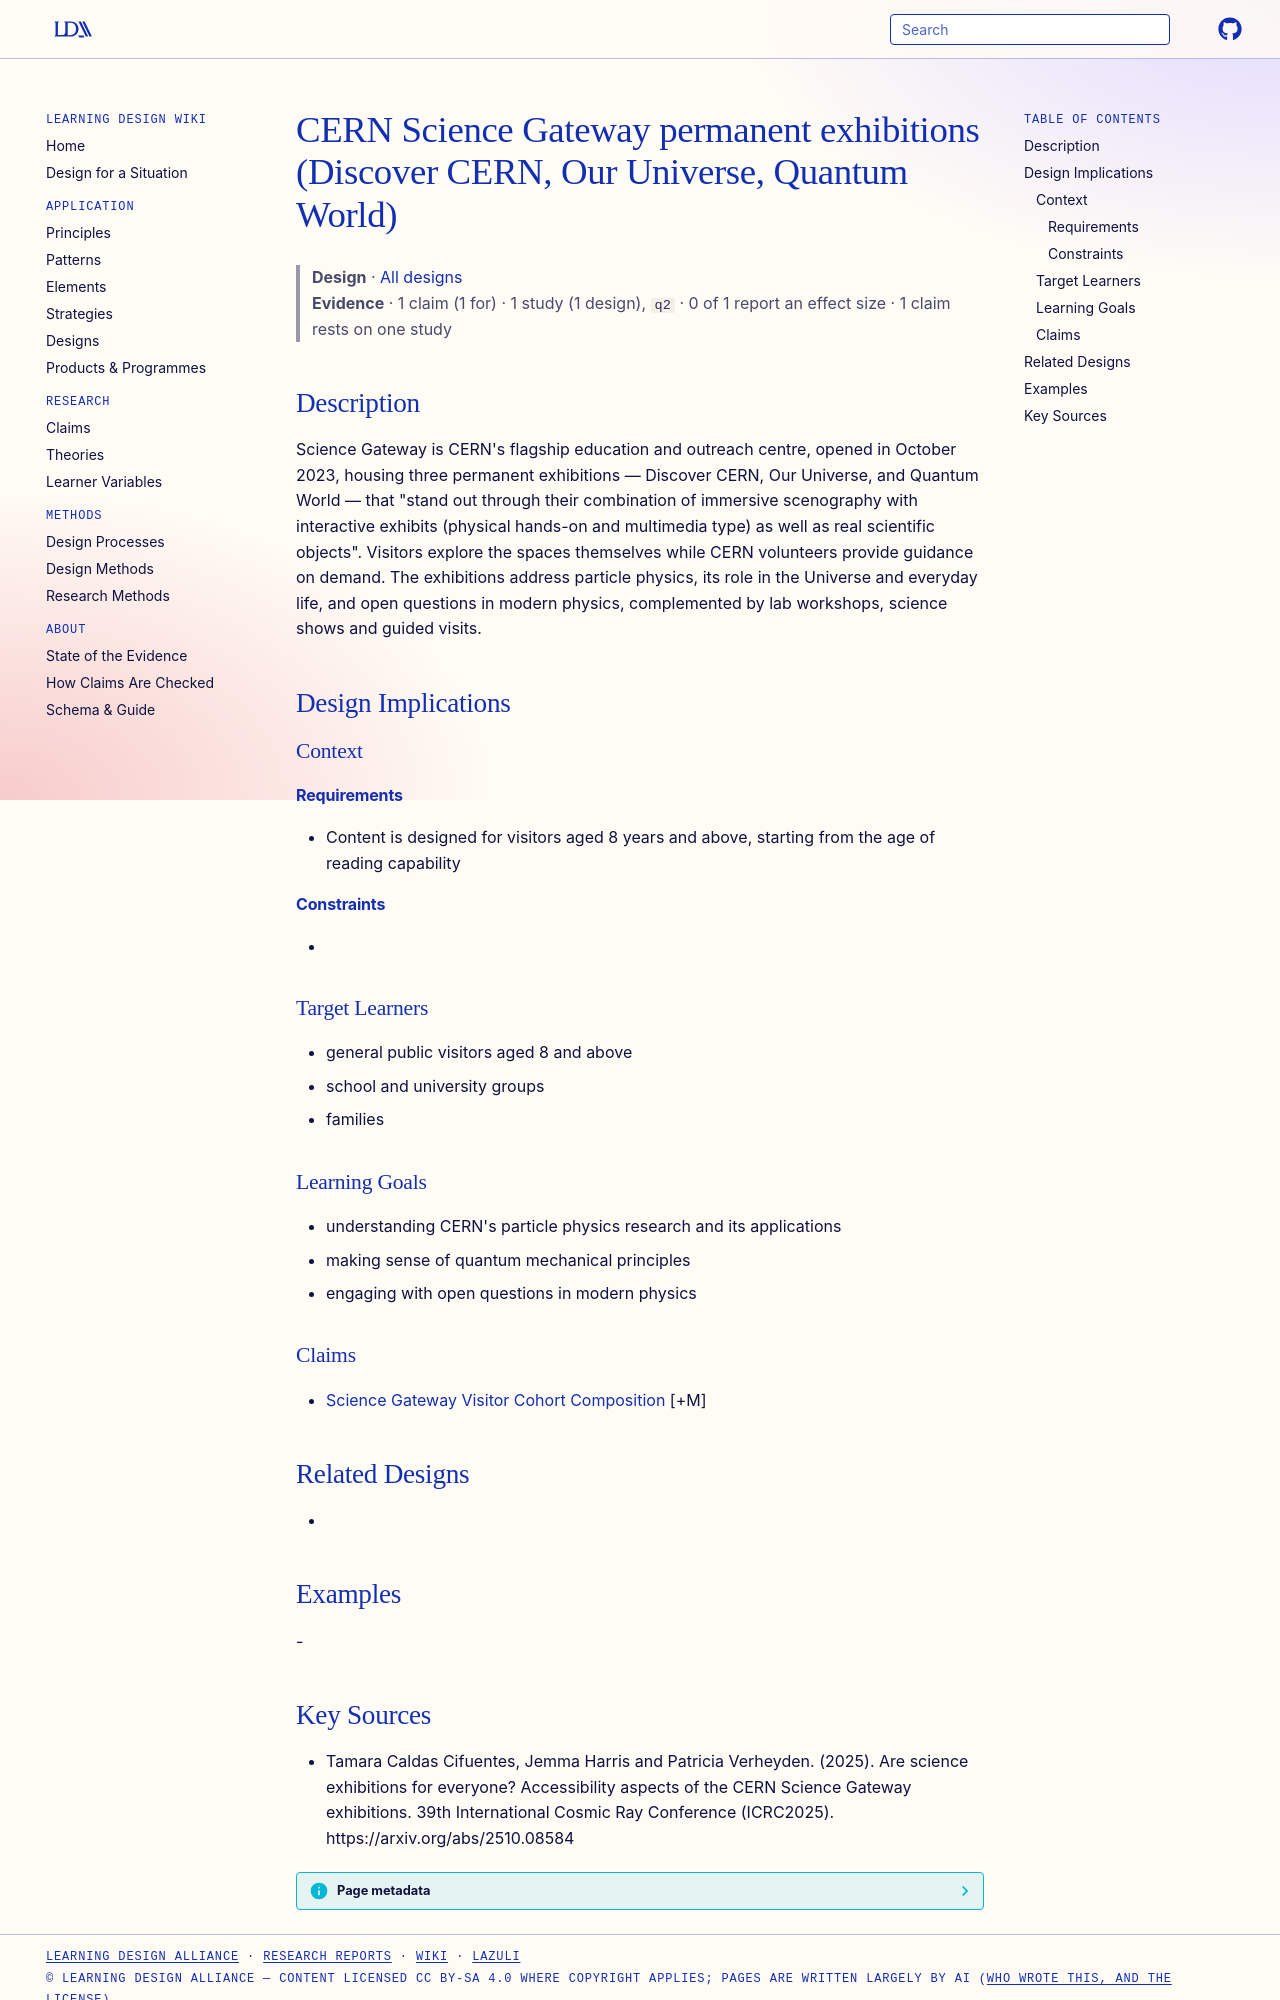

repository: Learning-Design-Alliance/learning-wiki · page: designs/cern-science-gateway-permanent-exhibitions/index.html · generator: mkdocs

---
type: design
id: cern-science-gateway-permanent-exhibitions
title: CERN Science Gateway permanent exhibitions (Discover CERN, Our Universe, Quantum World)
description: "Science Gateway is CERN's flagship education and outreach centre, opened in October 2023, housing three permanent exhibitions — Discover CERN, Our Universe, and Quantum World — that \"stand out through their combinatio..."
status: review
generated:
  by: "process:settle-candidates"
  at: 2026-11-21
sources:
  - id: tamara-caldas-cifuentes-2025
    resource: "https://arxiv.org/abs/2510.08584"
    title: "Tamara Caldas Cifuentes, Jemma Harris and Patricia Verheyden. (2025). Are science exhibitions for everyone? Accessibility aspects of the CERN Science Gateway exhibitions. 39th International Cosmic Ray Conference (ICRC2025). https://arxiv.org/abs/2510.08584"
    author: Tamara Caldas Cifuentes, Jemma Harris and Patricia Verheyden
---

# CERN Science Gateway permanent exhibitions (Discover CERN, Our Universe, Quantum World)

> **Design** · [All designs](index.md)
> **Evidence** · 1 claim (1 for) · 1 study (1 design), `q2` · 0 of 1 report an effect size · 1 claim rests on one study

## Description
Science Gateway is CERN's flagship education and outreach centre, opened in October 2023, housing three permanent exhibitions — Discover CERN, Our Universe, and Quantum World — that "stand out through their combination of immersive scenography with interactive exhibits (physical hands-on and multimedia type) as well as real scientific objects". Visitors explore the spaces themselves while CERN volunteers provide guidance on demand. The exhibitions address particle physics, its role in the Universe and everyday life, and open questions in modern physics, complemented by lab workshops, science shows and guided visits.

## Design Implications

### Context
#### Requirements
- Content is designed for visitors aged 8 years and above, starting from the age of reading capability
#### Constraints
- 

### Target Learners
- general public visitors aged 8 and above
- school and university groups
- families

### Learning Goals
- understanding CERN's particle physics research and its applications
- making sense of quantum mechanical principles
- engaging with open questions in modern physics

### Claims
- [Science Gateway Visitor Cohort Composition](../claims/science-gateway-visitor-cohort-composition.md) [+M]

## Related Designs
- 

## Examples
-
